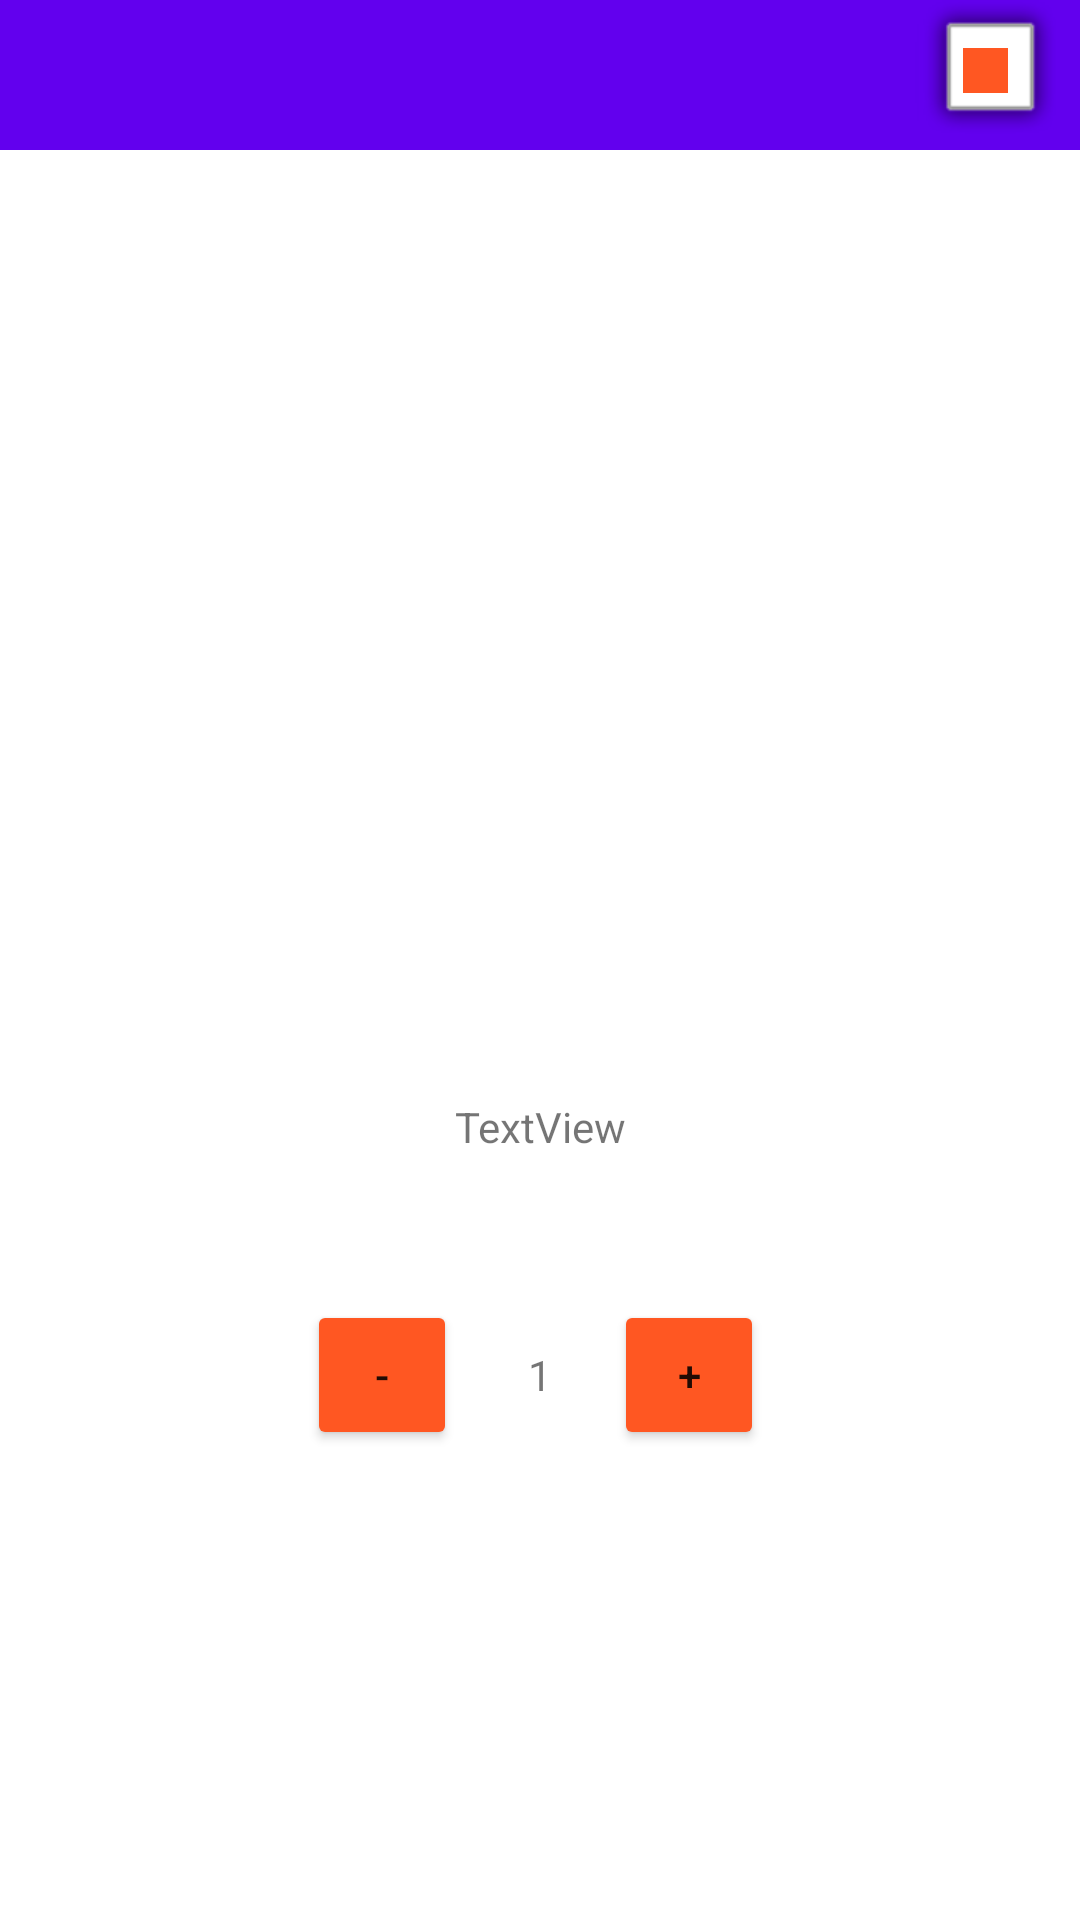

Android layout source for this screen:
<!-- AndroidManifest.xml: application theme Theme.Bistrot -->
<!-- res/layout/activity_detail.xml -->
<?xml version="1.0" encoding="utf-8"?>
<androidx.constraintlayout.widget.ConstraintLayout xmlns:android="http://schemas.android.com/apk/res/android"
    xmlns:app="http://schemas.android.com/apk/res-auto"
    xmlns:tools="http://schemas.android.com/tools"
    android:layout_width="match_parent"
    android:layout_height="match_parent"
    tools:context=".DetailActivity3">

    <include
        android:id="@+id/toolbar"
        layout="@layout/toolbar_layout"
        app:layout_constraintEnd_toEndOf="parent"
        app:layout_constraintStart_toStartOf="parent"
        app:layout_constraintTop_toTopOf="parent" />

    <androidx.viewpager.widget.ViewPager
        android:id="@+id/viewPager"
        android:layout_width="wrap_content"
        android:layout_height="300dp"
        app:layout_constraintEnd_toEndOf="parent"
        app:layout_constraintHorizontal_bias="1.0"
        app:layout_constraintStart_toStartOf="parent"
        app:layout_constraintTop_toBottomOf="@+id/toolbar" />
    <TextView
        android:id="@+id/textView"
        android:layout_width="wrap_content"
        android:layout_height="wrap_content"
        android:layout_marginStart="16dp"
        android:layout_marginTop="16dp"
        android:layout_marginEnd="16dp"
        android:text="TextView"
        app:layout_constraintEnd_toEndOf="parent"
        app:layout_constraintStart_toStartOf="parent"
        app:layout_constraintTop_toBottomOf="@+id/viewPager" />
    <TextView
        android:id="@+id/name"
        android:layout_width="300dp"
        android:layout_height="wrap_content"
        android:layout_marginTop="8dp"
        android:textSize="24sp"
        android:textStyle="bold"
        app:layout_constraintEnd_toEndOf="parent"
        app:layout_constraintStart_toStartOf="parent"
        app:layout_constraintTop_toBottomOf="@+id/viewPager" />

    <TextView
        android:id="@+id/ingredients"
        android:layout_width="300dp"
        android:layout_height="wrap_content"
        android:layout_marginTop="8dp"
        app:layout_constraintEnd_toEndOf="parent"
        app:layout_constraintStart_toStartOf="parent"
        app:layout_constraintTop_toBottomOf="@id/name" />

    <Button
        android:id="@+id/minus"
        android:layout_width="50dp"
        android:layout_height="50dp"
        android:layout_marginTop="16dp"
        android:backgroundTint="#FF5722"
        android:insetTop="0dp"
        android:insetBottom="0dp"
        android:shape="oval"
        android:text="-"
        app:cornerRadius="50dp"
        app:layout_constraintEnd_toEndOf="parent"
        app:layout_constraintHorizontal_bias="0.33"
        app:layout_constraintStart_toStartOf="parent"
        app:layout_constraintTop_toBottomOf="@id/ingredients" />

    <TextView
        android:id="@+id/quantity"
        android:layout_width="50dp"
        android:layout_height="50dp"
        android:layout_marginTop="16dp"
        android:gravity="center"
        android:text="1"
        app:layout_constraintEnd_toEndOf="parent"
        app:layout_constraintHorizontal_bias="0.5"
        app:layout_constraintStart_toStartOf="parent"
        app:layout_constraintTop_toBottomOf="@id/ingredients" />

    <Button
        android:id="@+id/plus"
        android:layout_width="50dp"
        android:layout_height="50dp"
        android:layout_marginTop="16dp"
        android:backgroundTint="#FF5722"
        android:insetTop="0dp"
        android:insetBottom="0dp"
        android:shape="oval"
        android:text="+"
        app:cornerRadius="50dp"
        app:layout_constraintEnd_toEndOf="parent"
        app:layout_constraintHorizontal_bias="0.66"
        app:layout_constraintStart_toStartOf="parent"
        app:layout_constraintTop_toBottomOf="@id/ingredients" />

    <TableLayout
        android:id="@+id/addToCart"
        android:layout_width="300dp"
        android:layout_height="wrap_content"
        android:layout_marginBottom="50dp"
        app:layout_constraintBottom_toBottomOf="parent"
        app:layout_constraintEnd_toEndOf="parent"
        app:layout_constraintStart_toStartOf="parent" />

</androidx.constraintlayout.widget.ConstraintLayout>
<!-- res/layout/toolbar_layout.xml (included above) -->
<?xml version="1.0" encoding="utf-8"?>


<androidx.appcompat.widget.Toolbar xmlns:android="http://schemas.android.com/apk/res/android"
    xmlns:app="http://schemas.android.com/apk/res-auto"
    xmlns:tools="http://schemas.android.com/tools"
    android:id="@+id/toolbar"
    android:layout_width="match_parent"
    android:layout_height="50dp"
    android:background="?attr/colorPrimary"
    android:minHeight="?attr/actionBarSize"
    android:theme="?attr/actionBarTheme"
    app:layout_constraintEnd_toEndOf="parent"
    app:layout_constraintHorizontal_bias="1.0"
    app:layout_constraintStart_toStartOf="parent"
    app:layout_constraintTop_toTopOf="parent">

    <androidx.constraintlayout.widget.ConstraintLayout
        android:layout_width="match_parent"
        android:layout_height="match_parent"
        android:layout_centerHorizontal="true"
        android:layout_centerVertical="true">

        <TextView
            android:id="@+id/title"
            android:layout_width="wrap_content"
            android:layout_height="wrap_content"
            android:layout_marginStart="16dp"
            android:textColor="@android:color/white"
            android:textSize="20sp"
            android:textStyle="bold"
            app:layout_constraintBottom_toBottomOf="parent"
            app:layout_constraintStart_toStartOf="parent"
            app:layout_constraintTop_toTopOf="parent"
            tools:layout_conversion_absoluteHeight="27dp"
            tools:layout_conversion_absoluteWidth="0dp" />


        <ImageView
            android:id="@+id/panier"
            android:layout_width="50dp"
            android:layout_height="50dp"
            android:layout_gravity="end"
            android:layout_marginEnd="5dp"
            android:backgroundTint="#FF5722"
            app:layout_constraintBottom_toBottomOf="parent"
            app:layout_constraintEnd_toEndOf="parent"
            app:layout_constraintTop_toTopOf="parent"
            app:srcCompat="@android:drawable/alert_light_frame"
            tools:layout_conversion_absoluteHeight="24dp"
            tools:layout_conversion_absoluteWidth="24dp" />

        <TextView
            android:id="@+id/pastille"
            android:layout_width="15dp"
            android:layout_height="15dp"
            android:layout_marginTop="16dp"
            android:layout_marginEnd="24dp"
            android:background="#FF5722"
            android:gravity="center"
            android:textColor="#FFFFFF"
            android:textSize="10sp"
            android:visibility="visible"
            app:layout_constraintEnd_toEndOf="parent"
            app:layout_constraintTop_toTopOf="parent" />

    </androidx.constraintlayout.widget.ConstraintLayout>

</androidx.appcompat.widget.Toolbar>
<!-- resources referenced by this layout -->
<resources>
  <style name="Theme.Bistrot" parent="Theme.MaterialComponents.DayNight.DarkActionBar">
          
          <item name="colorPrimary">@color/purple_500</item>
          <item name="colorPrimaryVariant">@color/purple_700</item>
          <item name="colorOnPrimary">@color/white</item>
          
          <item name="colorSecondary">@color/teal_200</item>
          <item name="colorSecondaryVariant">@color/teal_700</item>
          <item name="colorOnSecondary">@color/black</item>
          
          <item name="android:statusBarColor">?attr/colorPrimaryVariant</item>
          
      </style>
  <!-- not gathered from this repository: default colours our renderer supplied (Android Studio template values) -->
  <color name="purple_500">#FF6200EE</color>
  <color name="purple_700">#FF3700B3</color>
  <color name="teal_200">#FF03DAC5</color>
  <color name="teal_700">#FF018786</color>
  <color name="black">#FF000000</color>
  <color name="white">#FFFFFFFF</color>
</resources>
